Run: headless pygame with SDL's dummy video driver; simulated clock (each Clock.tick advances the game by its frame time, no real sleeping); random seed 0; keys injected as events and as key.get_pressed() state; no mouse input.
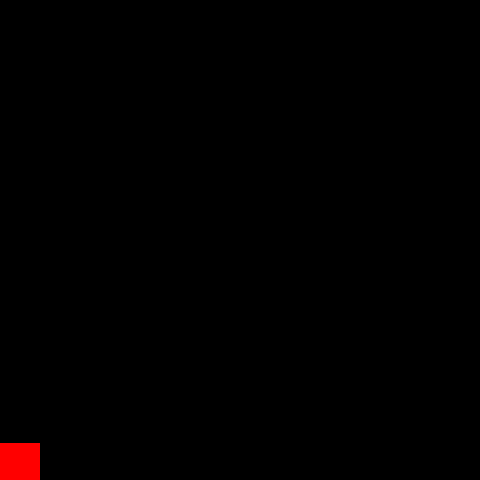
Frame 1 of 4 · flips 1–60 · no input
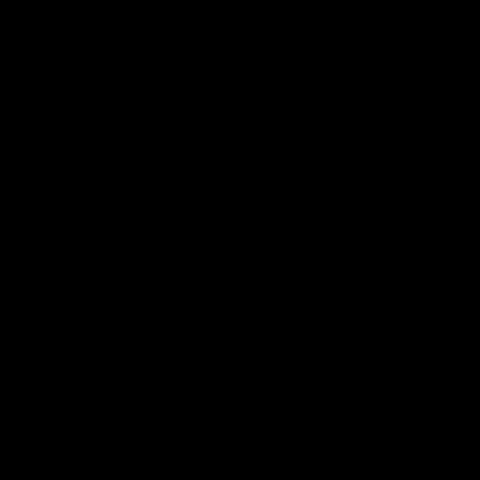
Frame 2 of 4 · flips 61–180 · tapped SPACE, RETURN · held RIGHT (→), D
Frame 3 of 4 · flips 181–300 · held DOWN (↓), S · screen unchanged from frame 2, image omitted
Frame 4 of 4 · flips 301–420 · held LEFT (←), A, UP (↑), W · screen same as frame 1, image omitted

The pygame program that drew these frames:

"""
Project 4
Sample Stuff
"""


import pygame

screen_width = 480
screen_height = 480
red = (255, 0, 0)
black = (0,0,0)


"""
define class for player
    add gravity
    add keyboard controls
"""



class Player(pygame.sprite.Sprite):
    """
    Makes a player object that:
        Responds to gravity
        Moves according to user input
    """
    def __init__(self):
        super().__init__()

        #defines filled block
        width = 40
        height = 40
        self.image = pygame.Surface([width, height])
        self.image.fill(red)

        self.rect = self.image.get_rect()

        self.change_x = 0
        self.change_y = 0

    def update(self):
        #moves Player
        self.gravity()
        self.rect.x += self.change_x
        self.rect.y += self.change_y
        print(self.rect.x, self.rect.y)
    def gravity(self):
        if self.change_y == 0:
            self.change_y = 1
        else:
             self.change_y += 0.35

        if self.rect.y >= screen_height - self.rect.height and self.change_y>=0:
            self.change_y = 0
            self.rect_y = screen_height -self.rect.height
    def left(self):
        self.change_x = -7
    def right(self):
        self.change_x = 7
    def jump(self):
        self.change_y = -10

    def stop(self):
        #no keyboard input
        self.change_x = 0


def main():
    pygame.init()
    size = [screen_width, screen_height]
    screen = pygame.display.set_mode(size)

    player = Player()
    active_sprite_list = pygame.sprite.Group()
    active_sprite_list.add(player)

    done = False

    clock = pygame.time.Clock()

    while not done:
        for event in pygame.event.get():
            #if event.type == pygame.QUIT():
            #    done = True
            if event.type == pygame.KEYDOWN:
                if event.key == pygame.K_LEFT:
                    player.left()
                if event.key == pygame.K_RIGHT:
                    player.right()
                if event.key == pygame.K_UP:
                    player.jump()
            if event.type == pygame.KEYUP:
                if event.key == pygame.K_LEFT and player.change_x < 0:
                    player.stop()
                if event.key == pygame.K_RIGHT and player.change_x > 0:
                    player.stop()

        screen.fill(black)
        active_sprite_list.update()
        active_sprite_list.draw(screen)
        clock.tick(60)
        pygame.display.update()
        #pygame.display.flip()
    pygame.quit()

if __name__ == "__main__":
    main()
